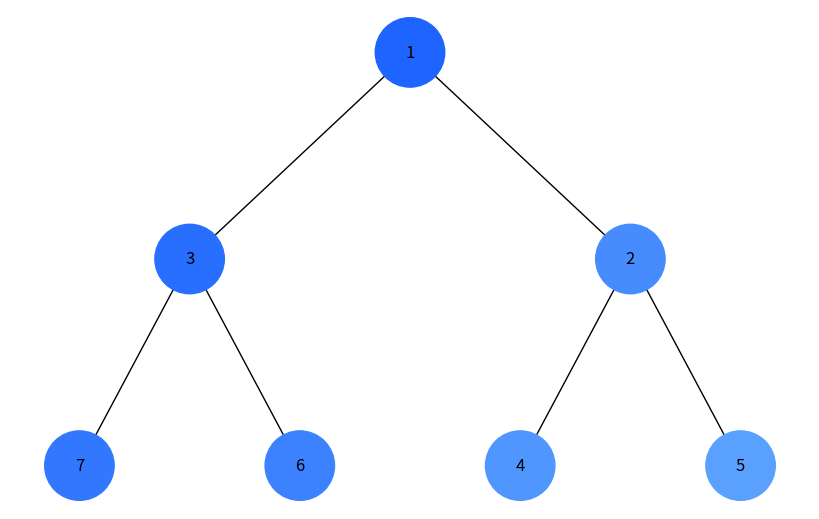

Reproduce this figure in Python.
import numpy as np
import heapq
import matplotlib.pyplot as plt
import networkx as nx
import uuid


class Node:
    def __init__(self, key, color="skyblue"):
        self.left = None
        self.right = None
        self.val = key
        self.color = color
        self.id = str(uuid.uuid4())


class BinaryHeap:
    def __init__(self, values=None):
        self.root = None
        if values is not None:
            self.build_heap(values)

    def build_heap(self, values):
        for value in values:
            self.insert(value)

    def insert(self, value):
        if self.root is None:
            self.root = Node(value)
        else:
            queue = [self.root]
            while queue:
                current = queue.pop(0)
                if not current.left:
                    current.left = Node(value)
                    break
                else:
                    queue.append(current.left)
                if not current.right:
                    current.right = Node(value)
                    break
                else:
                    queue.append(current.right)

    def dfs(self, node, visit_func):
        if node:
            visit_func(node)
            self.dfs(node.left, visit_func)
            self.dfs(node.right, visit_func)

    def bfs(self, visit_func):
        queue = [self.root]
        while queue:
            current = queue.pop(0)
            if current:
                visit_func(current)
                queue.append(current.left)
                queue.append(current.right)


class BinaryHeapVisualizer:
    @staticmethod
    def visualize_traversal(node, traversal_func):
        color_map = []
        counter = [0]
        graph = nx.DiGraph()
        pos = {}

        def visit_func(node):
            color = "#{:02x}{:02x}ff".format(
                min(255, 30 + counter[0] * 10), min(255, 100 + counter[0] * 10)
            )
            node.color = color
            color_map.append((node.id, node.color))
            counter[0] += 1

        if traversal_func == "dfs":
            BinaryHeap().dfs(node, visit_func)
        else:  # BFS
            BinaryHeap().bfs(visit_func)

        BinaryHeapVisualizer._build_graph(node, graph, pos)
        colors = [data["color"] for node_id, data in graph.nodes(data=True)]

        labels = {node: data["label"] for node, data in graph.nodes(data=True)}

        plt.figure(figsize=(8, 5))
        nx.draw(
            graph,
            pos=pos,
            node_color=colors,
            labels=labels,
            with_labels=True,
            arrows=False,
            node_size=2500,
        )
        plt.show()

    @staticmethod
    def _build_graph(node, graph=None, pos={}, x=0, y=0, layer=0):
        if node is not None:
            graph.add_node(node.id, color=node.color, label=node.val)
            pos[node.id] = (x, y)
            layer_gap = 1 / (2 ** (layer + 1))
            if node.left:
                graph.add_edge(node.id, node.left.id)
                BinaryHeapVisualizer._build_graph(
                    node.left, graph, pos, x=x - layer_gap, y=y - 1, layer=layer + 1
                )
            if node.right:
                graph.add_edge(node.id, node.right.id)
                BinaryHeapVisualizer._build_graph(
                    node.right, graph, pos, x=x + layer_gap, y=y - 1, layer=layer + 1
                )
        return graph, pos


def main():
    values = [1, 3, 2, 7, 6, 4, 5]
    heap = BinaryHeap(values)
    print("DFS Traversal Visualization:")
    BinaryHeapVisualizer.visualize_traversal(heap.root, "dfs")
    print("BFS Traversal Visualization:")
    BinaryHeapVisualizer.visualize_traversal(heap.root, "bfs")


if __name__ == "__main__":
    main()
